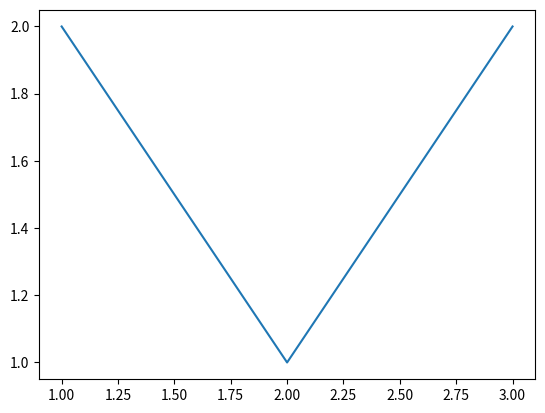

This chart was generated by the following Python code:
import numpy as np
import matplotlib.pyplot as plt

x_array = np.array([1,2,3])
y_array = np.array([2,1,2])

plt.plot(x_array, y_array)